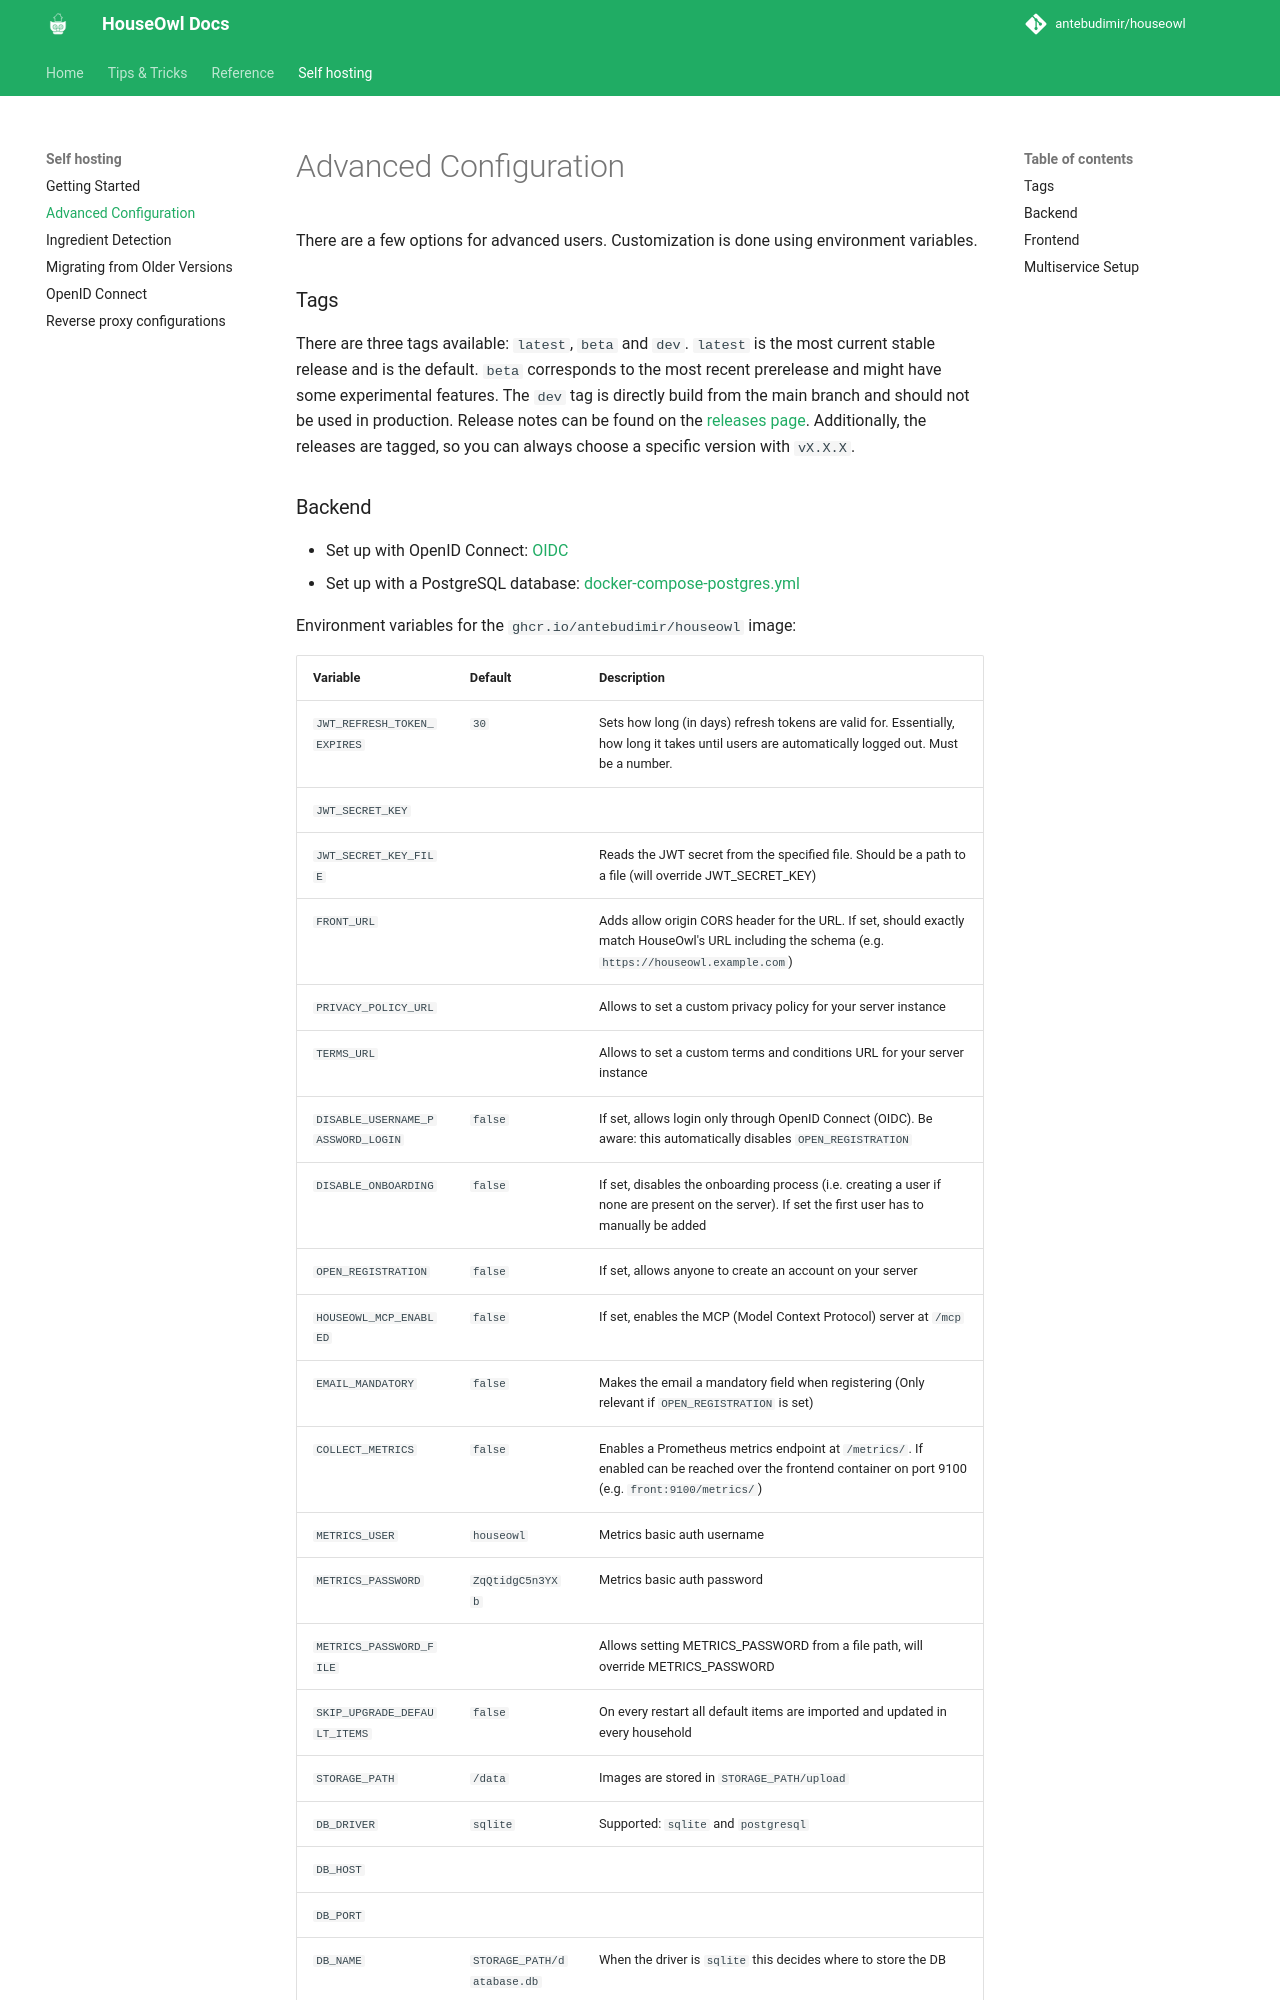

repository: antebudimir/houseowl · page: dev/self-hosting/advanced/index.html · generator: mkdocs

# Advanced Configuration

There are a few options for advanced users. Customization is done using environment variables.

### Tags

There are three tags available: `latest`, `beta` and `dev`. `latest` is the most current stable release and is the default. `beta` corresponds to the most recent prerelease and might have some experimental features. The `dev` tag is directly build from the main branch and should not be used in production. Release notes can be found on the [releases page](https://github.com/antebudimir/houseowl/releases).
Additionally, the releases are tagged, so you can always choose a specific version with `vX.X.X`.
